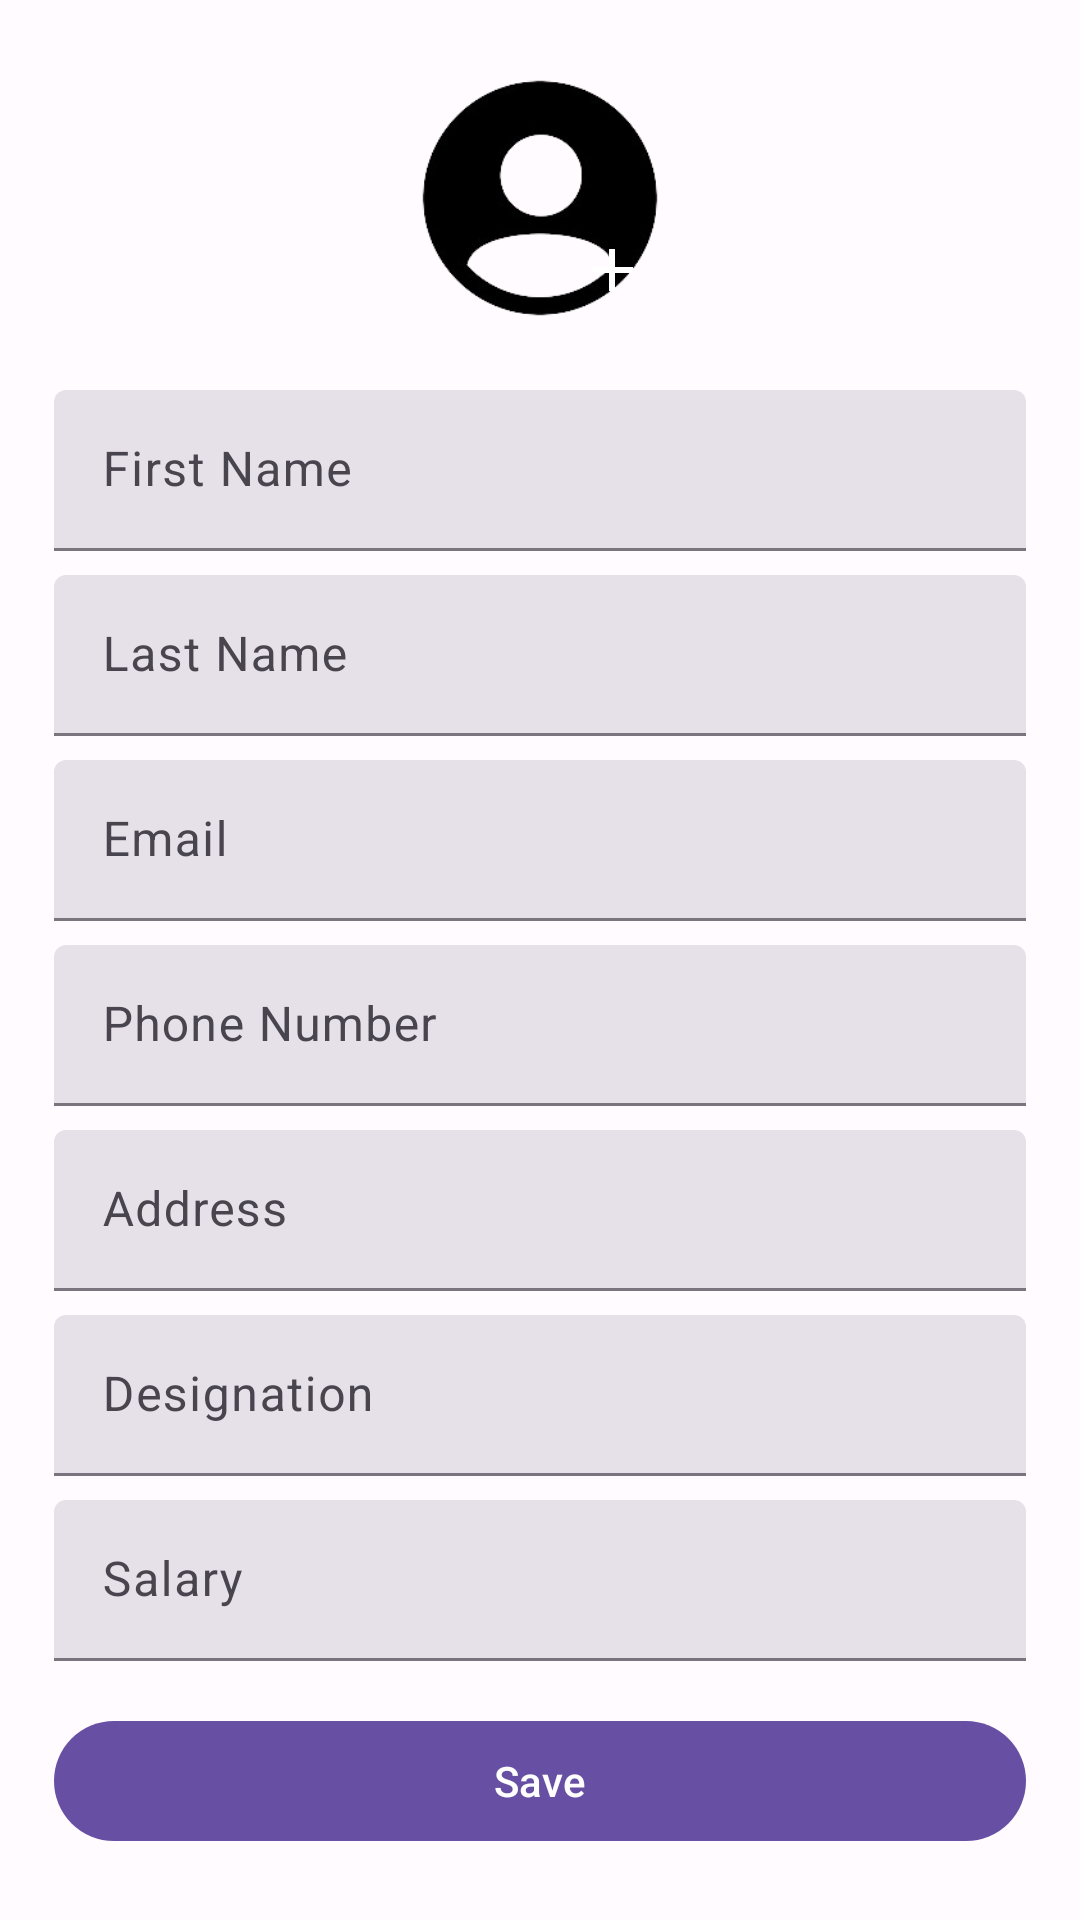

Produce the Android XML layout that renders to this screen, including the resource entries it uses.
<!-- AndroidManifest.xml: application theme Theme.EmployeeManager -->
<!-- res/layout/activity_add_edit_employee.xml -->
<?xml version="1.0" encoding="utf-8"?>

<ScrollView xmlns:android="http://schemas.android.com/apk/res/android"
    android:layout_width="match_parent"
    android:layout_height="match_parent"
    xmlns:app="http://schemas.android.com/apk/res-auto"
    android:padding="18dp">

    <LinearLayout
        android:layout_width="match_parent"
        android:layout_height="wrap_content"
        android:orientation="vertical">
        <FrameLayout
            android:layout_width="wrap_content"
            android:layout_height="wrap_content"
            android:layout_gravity="center"
            android:layout_marginBottom="16dp">

            
            <com.google.android.material.imageview.ShapeableImageView
                android:id="@+id/ivEmployee"
                android:layout_width="96dp"
                android:layout_height="96dp"
                android:scaleType="centerCrop"
                android:src="@drawable/ic_person"
                android:background="@drawable/bg_circle"
                android:contentDescription="@string/employee_photo"
                app:shapeAppearanceOverlay="@style/CircleImageView" />

            <ImageView
                android:id="@+id/ivAddOverlay"
                android:layout_width="32dp"
                android:layout_height="32dp"
                android:layout_gravity="bottom|end"
                android:layout_marginEnd="8dp"
                android:layout_marginBottom="8dp"
                android:src="@drawable/ic_add"
                android:background="@drawable/bg_circle"
                android:padding="4dp"
                android:contentDescription="@string/add_employee_photo" />
        </FrameLayout>



        <com.google.android.material.textfield.TextInputLayout
            style="@style/Widget.Material3.TextInputLayout.FilledBox.Dense"
            android:layout_width="match_parent"
            android:layout_height="wrap_content"
            android:hint="@string/first_name">

            <com.google.android.material.textfield.TextInputEditText
                android:id="@+id/etFirstName"
                android:layout_width="match_parent"
                android:layout_height="wrap_content"/>
        </com.google.android.material.textfield.TextInputLayout>

        <com.google.android.material.textfield.TextInputLayout
            style="@style/Widget.Material3.TextInputLayout.FilledBox.Dense"
            android:layout_width="match_parent"
            android:layout_height="wrap_content"
            android:hint="@string/last_name"
            android:layout_marginTop="8dp">
            <com.google.android.material.textfield.TextInputEditText
                android:id="@+id/etLastName"
                android:layout_width="match_parent"
                android:layout_height="wrap_content"/>
        </com.google.android.material.textfield.TextInputLayout>

        <com.google.android.material.textfield.TextInputLayout
            style="@style/Widget.Material3.TextInputLayout.FilledBox.Dense"
            android:layout_width="match_parent"
            android:layout_height="wrap_content"
            android:hint="@string/email"
            android:layout_marginTop="8dp">
            <com.google.android.material.textfield.TextInputEditText
                android:id="@+id/etEmail"
                android:layout_width="match_parent"
                android:layout_height="wrap_content"
                android:inputType="textEmailAddress"/>
        </com.google.android.material.textfield.TextInputLayout>

        <com.google.android.material.textfield.TextInputLayout
            style="@style/Widget.Material3.TextInputLayout.FilledBox.Dense"
            android:layout_width="match_parent"
            android:layout_height="wrap_content"
            android:hint="@string/phone_number"
            android:layout_marginTop="8dp">
            <com.google.android.material.textfield.TextInputEditText
                android:id="@+id/etPhone"
                android:layout_width="match_parent"
                android:layout_height="wrap_content"
                android:inputType="phone"/>
        </com.google.android.material.textfield.TextInputLayout>

        <com.google.android.material.textfield.TextInputLayout
            style="@style/Widget.Material3.TextInputLayout.FilledBox.Dense"
            android:layout_width="match_parent"
            android:layout_height="wrap_content"
            android:hint="@string/address"
            android:layout_marginTop="8dp">
            <com.google.android.material.textfield.TextInputEditText
                android:id="@+id/etAddress"
                android:layout_width="match_parent"
                android:layout_height="wrap_content"/>
        </com.google.android.material.textfield.TextInputLayout>

        <com.google.android.material.textfield.TextInputLayout
            style="@style/Widget.Material3.TextInputLayout.FilledBox.Dense"
            android:layout_width="match_parent"
            android:layout_height="wrap_content"
            android:hint="@string/designation"
            android:layout_marginTop="8dp">
            <com.google.android.material.textfield.TextInputEditText
                android:id="@+id/etDesignation"
                android:layout_width="match_parent"
                android:layout_height="wrap_content"/>
        </com.google.android.material.textfield.TextInputLayout>

        <com.google.android.material.textfield.TextInputLayout
            style="@style/Widget.Material3.TextInputLayout.FilledBox.Dense"
            android:layout_width="match_parent"
            android:layout_height="wrap_content"
            android:hint="@string/salary"
            android:layout_marginTop="8dp">
            <com.google.android.material.textfield.TextInputEditText
                android:id="@+id/etSalary"
                android:layout_width="match_parent"
                android:layout_height="wrap_content"
                android:inputType="numberDecimal"/>
        </com.google.android.material.textfield.TextInputLayout>

        <com.google.android.material.button.MaterialButton
            android:id="@+id/btnSave"
            android:layout_width="match_parent"
            android:layout_height="wrap_content"
            android:text="@string/save"
            style="@style/Widget.Material3.Button"
            android:layout_marginTop="16dp"/>

        <com.google.android.material.button.MaterialButton
            android:id="@+id/btnDelete"
            android:layout_width="match_parent"
            android:layout_height="wrap_content"
            android:text="@string/delete"
            style="@style/Widget.Material3.Button.OutlinedButton"
            android:layout_marginTop="8dp"
            android:visibility="gone"
            android:textColor="@color/red"/>

        
        <ProgressBar
            android:id="@+id/progressBar"
            style="?android:attr/progressBarStyle"
            android:layout_width="wrap_content"
            android:layout_height="wrap_content"
            android:layout_gravity="center"
            android:visibility="gone"
            android:layout_marginTop="18dp"/>

    </LinearLayout>
</ScrollView>
<!-- resources referenced by this layout -->
<resources>
  <color name="red">#D32F2F</color>
  <!-- drawable ic_add (drawable) -->
  <?xml version="1.0" encoding="utf-8"?>
  
  <vector xmlns:android="http://schemas.android.com/apk/res/android"
      android:width="24dp"
      android:height="24dp"
      android:viewportWidth="24"
      android:viewportHeight="24">
      <path
          android:fillColor="#FFFFFFFF"
          android:pathData="M19,13h-6v6h-2v-6H5v-2h6V5h2v6h6v2z"/>
  </vector>
  <!-- drawable ic_person: png bitmap (drawable, 15641 bytes) -->
  <string name="add_employee_photo">Add or change employee photo</string>
  <string name="address">Address</string>
  <string name="delete">Delete</string>
  <string name="designation">Designation</string>
  <string name="email">Email</string>
  <string name="employee_photo">Employee Photo</string>
  <string name="first_name">First Name</string>
  <string name="last_name">Last Name</string>
  <string name="phone_number">Phone Number</string>
  <string name="salary">Salary</string>
  <string name="save">Save</string>
  <style name="Theme.EmployeeManager" parent="Theme.Material3.DayNight.NoActionBar">
          <item name="colorPrimary">@color/md_theme_light_primary</item>
          <item name="colorPrimaryContainer">@color/md_theme_light_primaryContainer</item>
          <item name="colorSecondary">@color/md_theme_light_secondary</item>
          <item name="colorSecondaryContainer">@color/md_theme_light_secondaryContainer</item>
          <item name="android:statusBarColor">@color/md_theme_light_primary</item>
          <item name="android:navigationBarColor">@color/md_theme_light_primary</item>
          <item name="android:windowBackground">@color/md_theme_light_background</item>
      </style>
  <color name="md_theme_light_primary">#6750A4</color>
  <color name="md_theme_light_primaryContainer">#EADDFF</color>
  <color name="md_theme_light_secondary">#625B71</color>
  <color name="md_theme_light_secondaryContainer">#E8DEF8</color>
  <color name="md_theme_light_background">#FFFBFE</color>
</resources>
